Photos from the image-classification dataset "data" in the GitHub repository ksushrut/Kaggle. Its 2 classes are: benign, malignant.

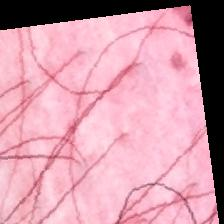
Label: malignant

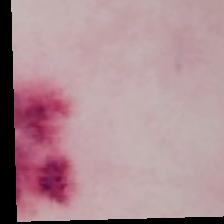
Label: malignant

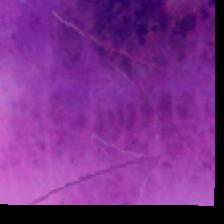
Label: benign

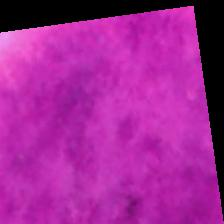
Label: benign

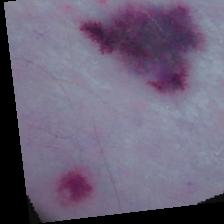
Label: malignant

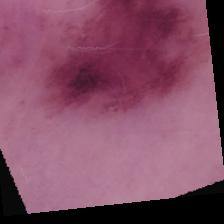
Label: benign
